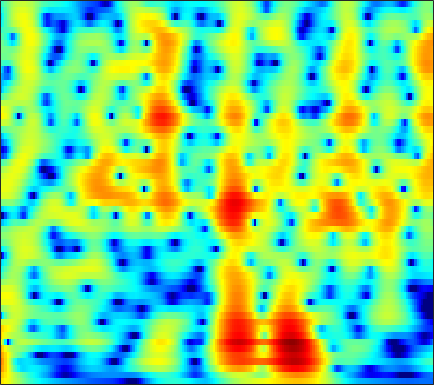

The file beside this chart, header and first rows:
6.0077, 5.6079, 5.0283, 4.399, 3.8977, 3.1944, 2.4575, 1.8876, 1.1139, 0.32942, -0.45155, -1.0269, -1.7687, -2.4741, -2.9736, -3.593, -4.1591, -4.5489, -5.0277, -5.4671, -5.8744, -6.1632, -6.536, -6.8999
7.121, 6.53, 5.692, 4.806, 4.117, 3.176, 2.222, 1.508, 0.5693, -0.3416, -1.215, -1.84, -2.633, -3.385, -3.927, -4.629, -5.324, -5.849, -6.572, -7.336, -8.162, -8.837, -9.83, -10.95
9.246, 8.143, 6.514, 4.695, 3.201, 1.045, -1.242, -2.945, -4.915, -6.13, -6.455, -6.317, -5.967, -5.661, -5.529, -5.497, -5.626, -5.82, -6.187, -6.67, -7.28, -7.828, -8.691, -9.698
9.928, 8.57, 6.556, 4.286, 2.409, -0.3009, -3.065, -4.871, -6.327, -6.572, -6.282, -6.069, -5.975, -6.146, -6.439, -7.02, -7.742, -8.295, -8.952, -9.424, -9.741, -9.925, -10.17, -10.46
8.97, 7.847, 6.327, 4.815, 3.71, 2.302, 0.993, 0.07953, -1.061, -2.154, -3.272, -4.182, -5.552, -7.222, -8.795, -11.61, -15.8, -20.88, -39.6, -22.66, -17.21, -15.02, -13.27, -12.38
7.736, 6.328, 4.575, 3.127, 2.317, 1.594, 1.161, 0.9277, 0.6348, 0.2794, -0.1893, -0.6275, -1.309, -2.083, -2.737, -3.723, -4.721, -5.332, -5.846, -6.076, -6.111, -6.058, -5.942, -5.826
4.651, 1.272, -5.493, -15.21, -8.099, -2.841, -0.2734, 0.8525, 1.744, 2.176, 2.284, 2.206, 1.955, 1.65, 1.418, 1.073, 0.663, 0.3451, -0.03777, -0.3787, -0.7113, -0.9691, -1.318, -1.647
6.374, 5.254, 3.962, 3.004, 2.522, 2.115, 1.852, 1.662, 1.346, 0.916, 0.3871, -0.07386, -0.7728, -1.46, -1.874, -2.253, -2.502, -2.646, -2.789, -2.927, -3.131, -3.38, -3.911, -4.717
6.73, 6.114, 5.37, 4.697, 4.213, 3.559, 2.84, 2.216, 1.222, -0.02655, -1.576, -2.996, -5.416, -8.525, -10.84, -11.7, -9.71, -7.988, -6.227, -5.097, -4.457, -4.25, -4.324, -4.84
3.004, 2.973, 3.147, 3.364, 3.464, 3.441, 3.196, 2.855, 2.165, 1.167, -0.1172, -1.246, -3.053, -5.14, -6.371, -6.785, -6.007, -5.059, -3.807, -2.872, -2.287, -2.029, -1.835, -1.796
-10.04, -5.047, -1.497, 0.5644, 1.558, 2.383, 2.779, 2.854, 2.717, 2.33, 1.767, 1.349, 0.8172, 0.2139, -0.2324, -0.6636, -0.9135, -1.024, -1.098, -1.112, -1.144, -1.221, -1.363, -1.503
0.3712, 0.7751, 1.479, 2.164, 2.578, 2.953, 3.108, 3.086, 2.897, 2.548, 2.011, 1.543, 0.9562, 0.4012, -0.0344, -0.5684, -1.011, -1.332, -1.769, -2.193, -2.62, -3.001, -3.652, -4.456
3.778, 3.92, 4.077, 4.164, 4.159, 4.035, 3.756, 3.429, 2.829, 2.087, 1.153, 0.2584, -1.061, -2.281, -3.098, -3.98, -4.466, -4.572, -4.537, -4.546, -4.761, -5.092, -5.923, -7.445
4.455, 4.621, 4.73, 4.698, 4.578, 4.267, 3.763, 3.244, 2.313, 1.107, -0.3606, -1.804, -4.41, -7.976, -11.78, -19.73, -17.02, -12.41, -8.701, -6.544, -5.376, -4.904, -4.63, -4.705
3.097, 3.319, 3.512, 3.566, 3.505, 3.263, 2.823, 2.364, 1.531, 0.403, -0.8279, -1.852, -3.587, -5.461, -6.658, -7.738, -7.76, -7.145, -6.027, -4.842, -3.732, -3.065, -2.385, -1.831
0.3689, 0.8492, 1.394, 1.778, 1.933, 1.958, 1.759, 1.455, 0.8818, 0.04564, -1.046, -1.841, -2.872, -3.921, -4.552, -5.061, -5.083, -4.742, -4.015, -3.184, -2.275, -1.579, -0.7335, -0.03583
-3.251, -1.963, -0.6197, 0.3559, 0.8646, 1.268, 1.361, 1.215, 0.7822, 0.04762, -1.254, -2.484, -4.338, -6.856, -8.996, -10.88, -9.809, -7.927, -5.432, -3.322, -1.718, -0.7612, 0.3216, 1.183
-4.948, -3.515, -1.921, -0.6412, 0.1287, 0.8922, 1.351, 1.468, 1.29, 0.8982, 0.02401, -1.067, -2.826, -5.055, -6.93, -8.729, -7.799, -5.971, -3.819, -2.063, -0.6712, 0.08672, 0.8318, 1.405
-6.517, -5.57, -3.966, -2.302, -1.148, 0.1535, 1.138, 1.682, 2.074, 2.136, 2.11, 1.85, 1.312, 0.7995, 0.4155, 0.09667, -0.05585, -0.06663, 0.1096, 0.2418, 0.2618, 0.2522, 0.09506, -0.2046
-23.19, -13.78, -7.85, -4.247, -2.296, -0.3402, 1.086, 1.894, 2.75, 3.161, 3.39, 3.525, 3.443, 3.216, 2.99, 2.657, 2.237, 1.835, 1.283, 0.6087, -0.3056, -1.101, -2.345, -3.936
-5.81, -5.113, -3.664, -2.053, -0.9055, 0.4305, 1.534, 2.176, 2.849, 3.41, 3.605, 3.688, 3.696, 3.495, 3.26, 2.762, 2.156, 1.595, 0.6062, -0.518, -1.863, -3.113, -5.008, -7.345
-1.19, -0.9353, -0.4399, 0.179, 0.6727, 1.333, 1.947, 2.372, 2.72, 3.078, 3.311, 3.279, 3.204, 2.992, 2.711, 2.137, 1.396, 0.7329, -0.4382, -1.781, -3.318, -4.656, -6.494, -8.249
0.023, 0.1731, 0.4755, 0.8546, 1.16, 1.581, 1.965, 2.259, 2.63, 2.739, 2.978, 3.032, 2.944, 2.759, 2.502, 2.055, 1.303, 0.5982, -0.5284, -2.155, -4.104, -5.905, -8.971, -12.39
-1.164, -1.005, -0.6449, -0.1823, 0.2093, 0.701, 1.142, 1.345, 1.707, 2.015, 2.045, 2.28, 2.456, 2.509, 2.513, 2.394, 2.084, 1.657, 0.8964, -0.2499, -1.825, -3.277, -5.858, -8.771
-7.711, -7.207, -5.867, -4.362, -3.399, -2.49, -1.915, -1.789, -2.016, -1.712, -1.832, -1.575, -0.833, -0.008086, 0.6276, 1.223, 1.78, 1.96, 1.964, 1.891, 1.464, 1.156, 0.6525, 0.2623
-24.45, -18.5, -11.89, -8.276, -6.716, -5.685, -5.671, -5.962, -8.05, -11.19, -13.44, -12.85, -8.916, -5.393, -3.496, -1.633, -0.2811, 0.5681, 1.349, 1.962, 2.376, 2.581, 2.842, 2.976
-7.345, -6.606, -5.577, -4.664, -4.197, -3.993, -4.479, -5.206, -6.491, -8.993, -9.929, -10.24, -8.317, -6.176, -5.021, -3.317, -1.91, -1.013, 0.3066, 1.211, 2.131, 2.633, 3.148, 3.526
-0.2451, 0.01433, 0.31, 0.4587, 0.4342, 0.2083, -0.2439, -0.9646, -1.564, -3.02, -3.683, -4.648, -5.688, -6.572, -6.831, -6.563, -5.136, -3.743, -2.006, -0.3119, 0.9391, 1.75, 2.505, 3.025
3.383, 3.422, 3.438, 3.332, 3.154, 2.741, 2.223, 1.529, 0.646, -0.7092, -2.287, -3.789, -6.625, -10.98, -16.2, -23.58, -12.7, -8.403, -5.306, -3.072, -1.582, -0.762, 0.1446, 0.702
4.022, 4.109, 4.12, 4.011, 3.847, 3.48, 2.934, 2.503, 1.437, 0.5826, -0.9683, -1.901, -3.634, -5.248, -6.247, -7.033, -6.836, -6.537, -5.758, -5.149, -4.534, -4.19, -3.733, -3.296
3.595, 3.833, 4.027, 4.094, 4.049, 3.881, 3.5, 3.191, 2.503, 1.77, 0.769, -0.02114, -1.098, -2.337, -3.148, -4.264, -5.225, -5.918, -6.848, -7.642, -8.508, -8.94, -9.538, -9.397
2.673, 3.075, 3.518, 3.834, 3.978, 4.048, 3.989, 3.746, 3.498, 2.794, 2.142, 1.357, 0.2765, -1.007, -2.189, -3.814, -5.81, -7.208, -9.468, -11.5, -13.92, -15.93, -20.24, -28.17
1.127, 1.625, 2.282, 2.877, 3.279, 3.695, 4.059, 4.069, 4.154, 3.747, 3.323, 2.683, 1.597, 0.2232, -1.235, -3.35, -6.466, -9.02, -14.19, -18.91, -20.07, -18.15, -16.5, -15.19
-2.326, -1.852, -0.9486, 0.1644, 1.069, 2.23, 3.174, 3.84, 4.204, 4.51, 4.352, 4.069, 3.335, 2.225, 1.16, -0.704, -3.109, -5.189, -8.467, -11.05, -11.59, -10.63, -9.176, -7.936
-11.52, -12.21, -10.33, -6.585, -4.049, -1.274, 0.7692, 1.981, 3.148, 3.965, 4.267, 4.364, 4.174, 3.663, 3.151, 2.167, 1.081, 0.1908, -0.9426, -1.815, -2.541, -2.756, -3.028, -3.13
-15.33, -16.24, -13.81, -9.528, -6.68, -3.621, -1.192, 0.06899, 1.639, 2.513, 3.265, 3.531, 3.702, 3.639, 3.432, 3.046, 2.553, 2.071, 1.49, 0.8192, 0.2456, -0.2208, -0.7864, -1.399
-11.34, -9.931, -8.119, -6.156, -4.705, -2.873, -1.354, -0.1995, 0.8055, 1.783, 2.432, 2.78, 3.054, 3.157, 3.107, 2.942, 2.621, 2.321, 1.842, 1.282, 0.7293, 0.2587, -0.341, -1.004
-8.205, -6.621, -4.941, -3.495, -2.546, -1.45, -0.4552, 0.1475, 0.9142, 1.604, 2.049, 2.391, 2.676, 2.801, 2.821, 2.666, 2.345, 2.063, 1.497, 0.9236, 0.2347, -0.2476, -0.8949, -1.456
-2.496, -1.826, -1.062, -0.5095, -0.1948, 0.09898, 0.3721, 0.4648, 0.8792, 1.123, 1.669, 1.983, 2.404, 2.657, 2.714, 2.573, 2.211, 1.744, 0.9445, -0.07007, -1.237, -2.079, -3.053, -3.578
2.929, 2.861, 2.66, 2.203, 1.683, 0.7407, -0.4596, -1.375, -1.978, -1.74, -0.311, 0.639, 1.796, 2.554, 2.806, 2.793, 2.391, 1.705, 0.5047, -1.337, -3.904, -6.384, -10.68, -12.49
5.351, 4.975, 4.28, 3.278, 2.219, 0.2292, -3.083, -6.784, -18.21, -10.19, -4.102, -1.351, 0.6997, 1.878, 2.238, 2.279, 1.805, 1.095, -0.1308, -1.865, -4.057, -5.898, -8.441, -9.192
4.358, 4.098, 3.612, 2.968, 2.344, 1.332, 0.1088, -0.5483, -1.307, -1.264, -0.4414, 0.1923, 0.8714, 1.164, 1.18, 0.7736, -0.07821, -0.8362, -2.223, -3.688, -4.89, -5.637, -5.943, -5.642
1.928, 2.041, 2.2, 2.278, 2.286, 2.22, 2.151, 2.077, 1.963, 2.061, 2.093, 2.038, 1.925, 1.557, 1.104, 0.1535, -1.238, -2.583, -5.019, -8.171, -11.63, -12.87, -10.86, -8.039
-2.549, -1.605, -0.4405, 0.5218, 1.122, 1.776, 2.317, 2.546, 2.921, 3.119, 3.133, 3.088, 2.829, 2.365, 1.802, 0.7729, -0.5932, -1.982, -4.332, -7.285, -10.52, -11.69, -9.723, -6.97
-8.119, -5.958, -3.849, -2.234, -1.237, -0.08591, 0.8353, 1.506, 2.188, 2.621, 2.948, 3.071, 3.003, 2.726, 2.368, 1.705, 0.8359, 0.04926, -1.027, -2.074, -2.887, -3.21, -3.229, -2.875
-8.129, -7.279, -6.197, -5.021, -4.041, -2.657, -1.23, -0.2198, 0.8628, 1.817, 2.496, 2.794, 3.011, 2.962, 2.792, 2.4, 1.81, 1.307, 0.6077, -0.1029, -0.7295, -1.063, -1.379, -1.493
-7.933, -8.948, -10.46, -10.78, -9.289, -6.196, -3.287, -1.613, 0.3548, 1.792, 2.743, 3.239, 3.62, 3.694, 3.565, 3.159, 2.541, 1.976, 1.049, 0.06095, -0.889, -1.528, -2.146, -2.426
-6.189, -8.01, -11.45, -13.77, -11.02, -6.32, -2.863, -0.7603, 1.222, 2.626, 3.663, 4.181, 4.521, 4.54, 4.326, 3.742, 2.849, 1.949, 0.4017, -1.509, -3.737, -5.554, -7.522, -7.943
-2.475, -2.78, -3.043, -2.849, -2.33, -1.276, 0.03618, 1.073, 2.178, 3.12, 3.874, 4.225, 4.421, 4.314, 4.005, 3.285, 2.187, 1.057, -0.8995, -3.515, -7.075, -10.82, -18.46, -19.01
-0.7629, -0.7263, -0.6498, -0.4577, -0.2064, 0.3125, 0.9849, 1.431, 2.188, 2.917, 3.449, 3.721, 3.892, 3.766, 3.477, 2.84, 1.84, 0.811, -0.8163, -2.77, -5.008, -6.813, -8.926, -10.49
-0.252, -0.3721, -0.5619, -0.7469, -0.7981, -0.6314, -0.1852, 0.4169, 1.386, 2.291, 3.05, 3.514, 3.885, 3.956, 3.812, 3.334, 2.543, 1.766, 0.4861, -1.065, -2.853, -4.346, -6.547, -9.1
-0.5888, -1.06, -2.048, -3.498, -4.825, -6.295, -5.577, -3.624, -1.115, 1.026, 2.675, 3.524, 4.252, 4.581, 4.574, 4.234, 3.588, 2.953, 1.843, 0.5037, -1.067, -2.347, -4.182, -6.187
-1.565, -1.902, -2.924, -4.812, -7.057, -11.11, -9.811, -5.917, -1.764, 1.012, 2.836, 3.75, 4.523, 4.819, 4.766, 4.395, 3.699, 2.985, 1.82, 0.4856, -0.9423, -2.032, -3.54, -5.01
-3.066, -2.541, -2.067, -1.824, -1.683, -1.318, -0.5256, 0.4079, 1.659, 2.816, 3.741, 4.252, 4.57, 4.499, 4.199, 3.491, 2.425, 1.377, -0.2298, -2.013, -3.741, -4.903, -6.284, -7.473
-5.29, -3.718, -1.989, -0.6146, 0.2451, 1.273, 2.194, 2.752, 3.468, 4.054, 4.448, 4.569, 4.457, 4.019, 3.456, 2.317, 0.7049, -0.8792, -3.53, -6.956, -11.09, -13.65, -13.56, -12.1
-6.252, -4.262, -2.109, -0.3977, 0.6644, 1.82, 2.733, 3.293, 3.889, 4.277, 4.426, 4.359, 4.071, 3.494, 2.848, 1.653, 0.02399, -1.521, -4.144, -7.572, -11.73, -14.15, -13.56, -11.42
-4.761, -3.377, -1.73, -0.3249, 0.5759, 1.584, 2.392, 2.913, 3.38, 3.645, 3.714, 3.646, 3.371, 2.873, 2.339, 1.453, 0.3517, -0.5776, -1.975, -3.394, -4.674, -5.418, -5.949, -6.1
-3.214, -2.311, -1.207, -0.2117, 0.4487, 1.223, 1.863, 2.207, 2.563, 2.774, 2.848, 2.814, 2.605, 2.242, 1.88, 1.29, 0.606, 0.04786, -0.7108, -1.431, -2.071, -2.476, -2.901, -3.207
